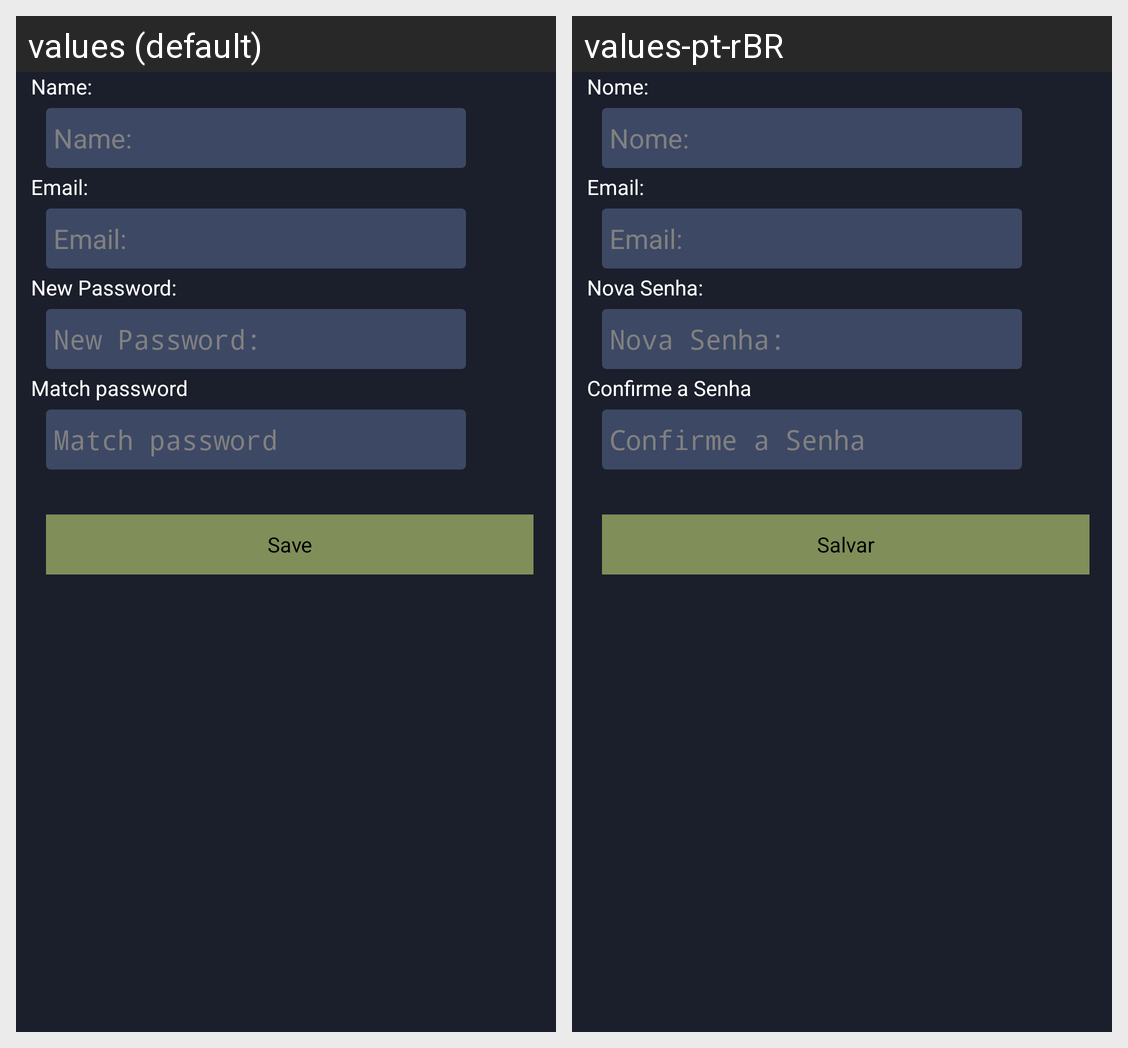

For this localized Android screen grid, give each drawn string resource with its value in every locale shown.
Android screen res/layout/activity_profile_edit.xml rendered under 2 locales, left to right: values (default), values-pt-rBR. Device: Nexus 5 (rendered at 1080×1920; each locale shown at half size, 540×960, under a caption strip naming it); theme android:Theme.NoTitleBar.
Strings drawn on this screen, with the default value and each locale's value (text and hints the layout hard-codes, and strings that could not be matched under every locale, appear in the picture but are not listed):

child_activity_name
  values: Name:
  values-pt-rBR: Nome:

child_activity_email
  values: Email:
  values-pt-rBR: Email:

child_activity_pass
  values: New Password:
  values-pt-rBR: Nova Senha:

require_confirm_pass
  values: Match password
  values-pt-rBR: Confirme a Senha

button_save
  values: Save
  values-pt-rBR: Salvar
